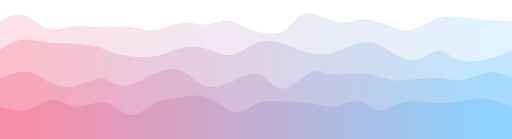
t = 0.00 s
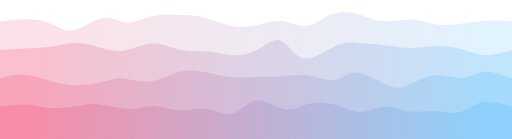
t = 0.75 s
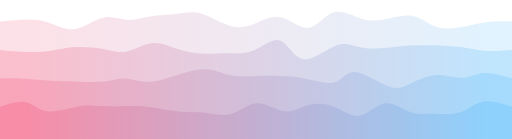
t = 1.25 s
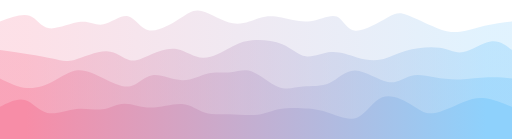
t = 2.00 s
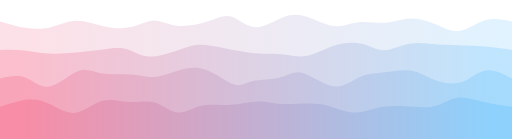
t = 2.75 s
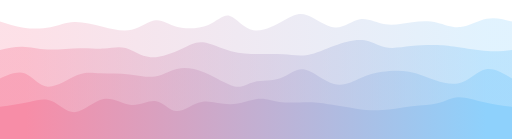
t = 3.25 s

The animated SVG that drew these frames (rendered in a browser with its animation timeline set to each time). Animation: 4 CSS @keyframes rules; one cycle of 4.00 s, repeats indefinitely.

<svg width="100%" height="100%" id="svg" viewBox="0 0 1440 390" xmlns="http://www.w3.org/2000/svg" class="transition duration-300 ease-in-out delay-150"><style>
          .path-0{
            animation:pathAnim-0 4s;
            animation-timing-function: linear;
            animation-iteration-count: infinite;
          }
          @keyframes pathAnim-0{
            0%{
              d: path("M 0,400 L 0,60 C 20.339520208226467,48.07548667964281 40.679040416452935,36.150973359285615 63,42 C 85.32095958354707,47.849026640714385 109.62335854241473,71.47159324250035 133,79 C 156.37664145758527,86.52840675749965 178.82752541388814,77.962653670713 204,75 C 229.17247458611186,72.037346329287 257.0665398020327,74.67779207464767 286,75 C 314.9334601979673,75.32220792535233 344.906315377981,73.3261780306963 369,76 C 393.093684622019,78.6738219693037 411.30819868604334,86.01749580256714 435,83 C 458.69180131395666,79.98250419743286 487.8608898778456,66.60383875903517 513,64 C 538.1391101221544,61.39616124096484 559.2482418025745,69.56714916129219 580,68 C 600.7517581974255,66.43285083870781 621.146142911856,55.12756459579606 641,57 C 660.853857088144,58.87243540420394 680.1671865500012,73.92259245552354 708,84 C 735.8328134499988,94.07740754447646 772.1851108881388,99.18206558210977 797,86 C 821.8148891118612,72.81793441789023 835.092369897444,41.34914521603737 860,37 C 884.907630102556,32.65085478396263 921.4454095220857,55.421353553740744 949,61 C 976.5545904779143,66.57864644625926 995.1259920142129,54.96544056899965 1017,53 C 1038.874007985787,51.03455943100035 1064.0506224210621,58.716884170260656 1086,68 C 1107.9493775789379,77.28311582973934 1126.6715183015385,88.16702274995778 1151,84 C 1175.3284816984615,79.83297725004222 1205.2633043727835,60.61502482990822 1229,52 C 1252.7366956272165,43.38497517009178 1270.2752642073274,45.372877930409324 1295,48 C 1319.7247357926726,50.627122069590676 1351.6356387979065,53.893463448454476 1377,56 C 1402.3643612020935,58.106536551545524 1421.1821806010466,59.053268275772766 1440,60 L 1440,400 L 0,400 Z");
            }
            25%{
              d: path("M 0,400 L 0,60 C 27.003149413233764,60.19406275977816 54.00629882646753,60.38812551955633 78,58 C 101.99370117353247,55.61187448044367 122.97795410736364,50.641560681552846 143,60 C 163.02204589263636,69.35843931844715 182.08188474407794,93.04563175423235 207,88 C 231.91811525592206,82.95436824576765 262.6945069163247,49.17591230151779 289,43 C 315.3054930836753,36.82408769848221 337.1400875906231,58.2507190396965 358,59 C 378.8599124093769,59.7492809603035 398.7451427211828,39.8212115396962 422,33 C 445.2548572788172,26.1787884603038 471.8793415246456,32.46443480151871 496,34 C 520.1206584753544,35.53556519848129 541.737491180235,32.32104925422893 568,41 C 594.262508819765,49.67895074577107 625.1706937544138,70.25136818156555 652,77 C 678.8293062455862,83.74863181843445 701.5797338021096,76.67347801950885 724,66 C 746.4202661978904,55.32652198049115 768.5103710371482,41.05471974039907 793,49 C 817.4896289628518,56.94528025960093 844.3787820492978,87.10764301889486 867,84 C 889.6212179507022,80.89235698110514 907.9745007656611,44.51470818402147 933,31 C 958.0254992343389,17.485291815978524 989.7232148880587,26.833524245019234 1012,37 C 1034.2767851119413,47.166475754980766 1047.1326396821041,58.15119483590158 1073,57 C 1098.8673603178959,55.84880516409842 1137.7462263835246,42.561696411374434 1164,45 C 1190.2537736164754,47.438303588625566 1203.8824547837978,65.60201951860067 1223,73 C 1242.1175452162022,80.39798048139933 1266.723954481285,77.03022551422289 1294,72 C 1321.276045518715,66.96977448577711 1351.2217272910611,60.27707842450774 1376,58 C 1400.7782727089389,55.72292157549226 1420.3891363544694,57.861460787746125 1440,60 L 1440,400 L 0,400 Z");
            }
            50%{
              d: path("M 0,400 L 0,60 C 31.158657738284354,48.593259558513715 62.31731547656871,37.18651911702743 83,44 C 103.68268452343129,50.81348088297257 113.88939583200954,75.847183090404 138,79 C 162.11060416799046,82.152816909596 200.1251011953932,63.42474852135657 227,61 C 253.8748988046068,58.57525147864343 269.6101993864178,72.45382282416973 291,68 C 312.3898006135822,63.546177175830266 339.43410125893587,40.75996018196449 360,45 C 380.56589874106413,49.24003981803551 394.65339557783886,80.50633644797233 420,85 C 445.34660442216114,89.49366355202767 481.9523164297086,67.21469402614625 507,51 C 532.0476835702914,34.78530597385376 545.5373387033267,24.634887447442715 569,31 C 592.4626612966733,37.365112552557285 625.8983287569844,60.24575618408291 655,65 C 684.1016712430156,69.75424381591709 708.8693462687357,56.38208781622564 730,50 C 751.1306537312643,43.61791218377436 768.6242861680731,44.2258925510145 792,49 C 815.3757138319269,53.7741074489855 844.6335090589721,62.714341979716345 873,59 C 901.3664909410279,55.285658020283655 928.8416775960388,38.91673953012011 947,46 C 965.1583224039612,53.08326046987989 973.9997805568726,83.61869989980319 999,86 C 1024.0002194431274,88.38130010019681 1065.1592001764707,62.60846087066709 1090,49 C 1114.8407998235293,35.39153912933291 1123.363418737244,33.94745661752843 1145,42 C 1166.636581262756,50.05254338247157 1201.3871248745534,67.60171265921919 1228,78 C 1254.6128751254466,88.39828734078081 1273.0880817645434,91.64569274559484 1294,89 C 1314.9119182354566,86.35430725440516 1338.260548067273,77.81551635840147 1363,72 C 1387.739451932727,66.18448364159853 1413.8697259663636,63.092241820799266 1440,60 L 1440,400 L 0,400 Z");
            }
            75%{
              d: path("M 0,400 L 0,60 C 20.9487964126591,73.20063472114619 41.8975928253182,86.40126944229237 67,89 C 92.1024071746818,91.59873055770763 121.35842511138631,83.59555695197669 145,75 C 168.6415748886137,66.40444304802331 186.6687067291365,57.21650274980083 210,57 C 233.3312932708635,56.78349725019917 261.96674797206794,65.53843204881997 290,75 C 318.03325202793206,84.46156795118003 345.4643013825918,94.62976905491935 371,86 C 396.5356986174082,77.37023094508065 420.1760464975649,49.9424917315026 438,48 C 455.8239535024351,46.0575082684974 467.8315126271484,69.60026401907024 494,79 C 520.1684873728516,88.39973598092976 560.4979029938414,83.65645219221649 588,70 C 615.5020970061586,56.34354780778351 630.1768753974859,33.77392721206378 648,40 C 665.8231246025141,46.22607278793622 686.7945954162151,81.24783895952841 714,85 C 741.2054045837849,88.75216104047159 774.6447429376537,61.23471694982261 800,47 C 825.3552570623463,32.76528305017739 842.6264328331697,31.813293241181157 865,44 C 887.3735671668303,56.18670675881884 914.8495257296677,81.51211008545276 940,82 C 965.1504742703323,82.48788991454724 987.9754642481591,58.138266417007806 1011,54 C 1034.0245357518409,49.861733582992194 1057.2486172776953,65.93482424651604 1083,68 C 1108.7513827223047,70.06517575348396 1137.0300666410596,58.12243659692802 1162,55 C 1186.9699333589404,51.87756340307198 1208.6311161580663,57.57542936577187 1230,67 C 1251.3688838419337,76.42457063422813 1272.4454687266746,89.5758459399845 1295,85 C 1317.5545312733254,80.4241540600155 1341.5870089352359,58.12118687429014 1366,51 C 1390.4129910647641,43.87881312570986 1415.2064955323822,51.93940656285493 1440,60 L 1440,400 L 0,400 Z");
            }
            100%{
              d: path("M 0,400 L 0,60 C 20.339520208226467,48.07548667964281 40.679040416452935,36.150973359285615 63,42 C 85.32095958354707,47.849026640714385 109.62335854241473,71.47159324250035 133,79 C 156.37664145758527,86.52840675749965 178.82752541388814,77.962653670713 204,75 C 229.17247458611186,72.037346329287 257.0665398020327,74.67779207464767 286,75 C 314.9334601979673,75.32220792535233 344.906315377981,73.3261780306963 369,76 C 393.093684622019,78.6738219693037 411.30819868604334,86.01749580256714 435,83 C 458.69180131395666,79.98250419743286 487.8608898778456,66.60383875903517 513,64 C 538.1391101221544,61.39616124096484 559.2482418025745,69.56714916129219 580,68 C 600.7517581974255,66.43285083870781 621.146142911856,55.12756459579606 641,57 C 660.853857088144,58.87243540420394 680.1671865500012,73.92259245552354 708,84 C 735.8328134499988,94.07740754447646 772.1851108881388,99.18206558210977 797,86 C 821.8148891118612,72.81793441789023 835.092369897444,41.34914521603737 860,37 C 884.907630102556,32.65085478396263 921.4454095220857,55.421353553740744 949,61 C 976.5545904779143,66.57864644625926 995.1259920142129,54.96544056899965 1017,53 C 1038.874007985787,51.03455943100035 1064.0506224210621,58.716884170260656 1086,68 C 1107.9493775789379,77.28311582973934 1126.6715183015385,88.16702274995778 1151,84 C 1175.3284816984615,79.83297725004222 1205.2633043727835,60.61502482990822 1229,52 C 1252.7366956272165,43.38497517009178 1270.2752642073274,45.372877930409324 1295,48 C 1319.7247357926726,50.627122069590676 1351.6356387979065,53.893463448454476 1377,56 C 1402.3643612020935,58.106536551545524 1421.1821806010466,59.053268275772766 1440,60 L 1440,400 L 0,400 Z");
            }
          }</style><defs><linearGradient id="gradient" x1="0%" y1="50%" x2="100%" y2="50%"><stop offset="5%" stop-color="#F78DA7"></stop><stop offset="95%" stop-color="#8ED1FC"></stop></linearGradient></defs><path d="M 0,400 L 0,60 C 20.339520208226467,48.07548667964281 40.679040416452935,36.150973359285615 63,42 C 85.32095958354707,47.849026640714385 109.62335854241473,71.47159324250035 133,79 C 156.37664145758527,86.52840675749965 178.82752541388814,77.962653670713 204,75 C 229.17247458611186,72.037346329287 257.0665398020327,74.67779207464767 286,75 C 314.9334601979673,75.32220792535233 344.906315377981,73.3261780306963 369,76 C 393.093684622019,78.6738219693037 411.30819868604334,86.01749580256714 435,83 C 458.69180131395666,79.98250419743286 487.8608898778456,66.60383875903517 513,64 C 538.1391101221544,61.39616124096484 559.2482418025745,69.56714916129219 580,68 C 600.7517581974255,66.43285083870781 621.146142911856,55.12756459579606 641,57 C 660.853857088144,58.87243540420394 680.1671865500012,73.92259245552354 708,84 C 735.8328134499988,94.07740754447646 772.1851108881388,99.18206558210977 797,86 C 821.8148891118612,72.81793441789023 835.092369897444,41.34914521603737 860,37 C 884.907630102556,32.65085478396263 921.4454095220857,55.421353553740744 949,61 C 976.5545904779143,66.57864644625926 995.1259920142129,54.96544056899965 1017,53 C 1038.874007985787,51.03455943100035 1064.0506224210621,58.716884170260656 1086,68 C 1107.9493775789379,77.28311582973934 1126.6715183015385,88.16702274995778 1151,84 C 1175.3284816984615,79.83297725004222 1205.2633043727835,60.61502482990822 1229,52 C 1252.7366956272165,43.38497517009178 1270.2752642073274,45.372877930409324 1295,48 C 1319.7247357926726,50.627122069590676 1351.6356387979065,53.893463448454476 1377,56 C 1402.3643612020935,58.106536551545524 1421.1821806010466,59.053268275772766 1440,60 L 1440,400 L 0,400 Z" stroke="none" stroke-width="0" fill="url(#gradient)" fill-opacity="0.265" class="transition-all duration-300 ease-in-out delay-150 path-0"></path><style>
          .path-1{
            animation:pathAnim-1 4s;
            animation-timing-function: linear;
            animation-iteration-count: infinite;
          }
          @keyframes pathAnim-1{
            0%{
              d: path("M 0,400 L 0,140 C 19.583487365307583,126.73570270084102 39.166974730615166,113.47140540168205 63,111 C 86.83302526938483,108.52859459831795 114.91558844284691,116.85008109411287 143,120 C 171.0844115571531,123.14991890588713 199.17067149799726,121.12827022186646 225,123 C 250.82932850200274,124.87172977813354 274.40172556516404,130.63683801842123 292,137 C 309.59827443483596,143.36316198157877 321.22242624134657,150.32437770444864 346,155 C 370.77757375865343,159.67562229555136 408.7085694694498,162.06565116378414 435,158 C 461.2914305305502,153.93434883621586 475.9432958808543,143.41301764041484 498,137 C 520.0567041191457,130.58698235958516 549.5182470071333,128.28227827455652 576,135 C 602.4817529928667,141.71772172544348 625.9837160906126,157.457869261359 650,154 C 674.0162839093874,150.542130738641 698.5468886304159,127.8862446800074 723,119 C 747.4531113695841,110.1137553199926 771.828729387724,114.99715201861139 796,123 C 820.171270612276,131.0028479813886 844.1381938186883,142.12514724554708 867,148 C 889.8618061813117,153.87485275445292 911.6184953375234,154.50225899920025 938,147 C 964.3815046624766,139.49774100079975 995.3878248312187,123.86581675765181 1019,119 C 1042.6121751687813,114.13418324234819 1058.830205337601,120.03447397019247 1082,134 C 1105.169794662399,147.96552602980753 1135.2913538183777,169.99628736157825 1162,169 C 1188.7086461816223,168.00371263842175 1212.0043793888885,143.98037658349446 1231,142 C 1249.9956206111115,140.01962341650554 1264.6911286260683,160.0822063044438 1289,168 C 1313.3088713739317,175.9177936955562 1347.2311061068374,171.69079819873033 1374,165 C 1400.7688938931626,158.30920180126967 1420.3844469465812,149.15460090063482 1440,140 L 1440,400 L 0,400 Z");
            }
            25%{
              d: path("M 0,400 L 0,140 C 24.65217443854469,142.28778310819678 49.30434887708938,144.57556621639353 74,144 C 98.69565112291062,143.42443378360647 123.43477893018718,139.98551824262262 146,134 C 168.56522106981282,128.01448175737738 188.95653540216205,119.48236081311599 214,120 C 239.04346459783795,120.51763918688401 268.7390794611647,130.0850385049134 292,136 C 315.2609205388353,141.9149614950866 332.08714675317924,144.17748516723043 355,136 C 377.91285324682076,127.82251483276956 406.9123335261184,109.20502082616485 433,110 C 459.0876664738816,110.79497917383515 482.2635191423469,131.00243152811012 508,140 C 533.7364808576531,148.99756847188988 562.0335899044942,146.78525306139466 584,147 C 605.9664100955058,147.21474693860534 621.6021212396765,149.8565562263112 643,154 C 664.3978787603235,158.1434437736888 691.5579251367998,163.78852203336064 717,150 C 742.4420748632002,136.21147796663936 766.1661782131242,102.98935564024623 786,110 C 805.8338217868758,117.01064435975377 821.7773620107032,164.2540554056544 850,169 C 878.2226379892968,173.7459445943456 918.7243737440629,135.99442273713612 947,122 C 975.2756262559371,108.00557726286387 991.3251430130447,117.76825364580111 1012,122 C 1032.6748569869553,126.23174635419889 1057.9750542037584,124.93256267965951 1082,124 C 1106.0249457962416,123.06743732034049 1128.774640171921,122.50149563556083 1153,123 C 1177.225359828079,123.49850436443917 1202.9263851085575,125.06145477809712 1230,125 C 1257.0736148914425,124.93854522190288 1285.5198193938497,123.25268525205075 1306,129 C 1326.4801806061503,134.74731474794925 1338.994337316043,147.92780421369977 1360,151 C 1381.005662683957,154.07219578630023 1410.5028313419784,147.0360978931501 1440,140 L 1440,400 L 0,400 Z");
            }
            50%{
              d: path("M 0,400 L 0,140 C 26.906545202757798,143.94668453634452 53.813090405515595,147.89336907268904 80,152 C 106.1869095944844,156.10663092731096 131.65418358069545,160.3732082455884 151,165 C 170.34581641930455,169.6267917544116 183.5701752717027,174.61379794495744 209,168 C 234.4298247282973,161.38620205504256 272.0651153324938,143.17159997458194 300,144 C 327.9348846675062,144.82840002541806 346.16936339832216,164.69980215671472 365,169 C 383.83063660167784,173.30019784328528 403.2574310742174,162.02919139855913 426,152 C 448.7425689257826,141.97080860144087 474.80091230480843,133.18343224904865 499,138 C 523.1990876951916,142.81656775095135 545.538919706549,161.23707960524635 571,162 C 596.461080293451,162.76292039475365 625.0434088689957,145.86824932996598 647,134 C 668.9565911310043,122.13175067003401 684.2874448174681,115.28992307488966 709,113 C 733.7125551825319,110.71007692511034 767.8068118611319,112.97205837047545 794,124 C 820.1931881388681,135.02794162952455 838.4853077380043,154.82184344320854 860,158 C 881.5146922619957,161.17815655679146 906.2519571868517,147.74056785669038 931,146 C 955.7480428131483,144.25943214330962 980.5068635145901,154.21588513003 1004,161 C 1027.4931364854099,167.78411486997 1049.720588754788,171.3958916231896 1071,167 C 1092.279411245212,162.6041083768104 1112.6107814662585,150.20054837721162 1142,142 C 1171.3892185337415,133.79945162278838 1209.8362853801782,129.80191486796386 1237,134 C 1264.1637146198218,138.19808513203614 1280.044077013029,150.5917921509328 1303,146 C 1325.955922986971,141.4082078490672 1355.987406567706,119.83091652830491 1380,116 C 1404.012593432294,112.16908347169509 1422.006296716147,126.08454173584755 1440,140 L 1440,400 L 0,400 Z");
            }
            75%{
              d: path("M 0,400 L 0,140 C 21.864813403507526,138.16507798454822 43.72962680701505,136.33015596909644 64,138 C 84.27037319298495,139.66984403090356 102.94630617544732,144.8444541081625 131,145 C 159.05369382455268,145.1555458918375 196.48514849119573,140.2920275982535 225,139 C 253.51485150880427,137.7079724017465 273.11309985976976,139.98743549882352 294,136 C 314.88690014023024,132.01256450117648 337.0624520697253,121.75823040645238 356,128 C 374.9375479302747,134.24176959354762 390.6370918613291,156.97964287536692 419,161 C 447.3629081386709,165.02035712463308 488.38918048495805,150.32319809207988 514,137 C 539.610819515042,123.67680190792012 549.8061861988388,111.72756475631364 570,113 C 590.1938138011612,114.27243524368636 620.3860747196869,128.76654288266548 650,140 C 679.6139252803131,151.23345711733452 708.649514922414,159.2062637130244 733,162 C 757.350485077586,164.7937362869756 777.0158655906572,162.4084022652369 798,162 C 818.9841344093428,161.5915977347631 841.2870227149573,163.16012722602792 865,156 C 888.7129772850427,148.83987277397208 913.8360435495131,132.95108883065137 941,122 C 968.1639564504869,111.04891116934861 997.368803086991,105.0355174513665 1021,110 C 1044.631196913009,114.9644825486335 1062.6887441025233,130.90684136388256 1084,132 C 1105.3112558974767,133.09315863611744 1129.876220502915,119.3371170931033 1154,116 C 1178.123779497085,112.6628829068967 1201.8063738858168,119.74469026370424 1222,121 C 1242.1936261141832,122.25530973629576 1258.8982839538187,117.6841218520796 1284,120 C 1309.1017160461813,122.3158781479204 1342.6004902989089,131.51882232797726 1370,136 C 1397.3995097010911,140.48117767202274 1418.6997548505456,140.24058883601137 1440,140 L 1440,400 L 0,400 Z");
            }
            100%{
              d: path("M 0,400 L 0,140 C 19.583487365307583,126.73570270084102 39.166974730615166,113.47140540168205 63,111 C 86.83302526938483,108.52859459831795 114.91558844284691,116.85008109411287 143,120 C 171.0844115571531,123.14991890588713 199.17067149799726,121.12827022186646 225,123 C 250.82932850200274,124.87172977813354 274.40172556516404,130.63683801842123 292,137 C 309.59827443483596,143.36316198157877 321.22242624134657,150.32437770444864 346,155 C 370.77757375865343,159.67562229555136 408.7085694694498,162.06565116378414 435,158 C 461.2914305305502,153.93434883621586 475.9432958808543,143.41301764041484 498,137 C 520.0567041191457,130.58698235958516 549.5182470071333,128.28227827455652 576,135 C 602.4817529928667,141.71772172544348 625.9837160906126,157.457869261359 650,154 C 674.0162839093874,150.542130738641 698.5468886304159,127.8862446800074 723,119 C 747.4531113695841,110.1137553199926 771.828729387724,114.99715201861139 796,123 C 820.171270612276,131.0028479813886 844.1381938186883,142.12514724554708 867,148 C 889.8618061813117,153.87485275445292 911.6184953375234,154.50225899920025 938,147 C 964.3815046624766,139.49774100079975 995.3878248312187,123.86581675765181 1019,119 C 1042.6121751687813,114.13418324234819 1058.830205337601,120.03447397019247 1082,134 C 1105.169794662399,147.96552602980753 1135.2913538183777,169.99628736157825 1162,169 C 1188.7086461816223,168.00371263842175 1212.0043793888885,143.98037658349446 1231,142 C 1249.9956206111115,140.01962341650554 1264.6911286260683,160.0822063044438 1289,168 C 1313.3088713739317,175.9177936955562 1347.2311061068374,171.69079819873033 1374,165 C 1400.7688938931626,158.30920180126967 1420.3844469465812,149.15460090063482 1440,140 L 1440,400 L 0,400 Z");
            }
          }</style><defs><linearGradient id="gradient" x1="0%" y1="50%" x2="100%" y2="50%"><stop offset="5%" stop-color="#F78DA7"></stop><stop offset="95%" stop-color="#8ED1FC"></stop></linearGradient></defs><path d="M 0,400 L 0,140 C 19.583487365307583,126.73570270084102 39.166974730615166,113.47140540168205 63,111 C 86.83302526938483,108.52859459831795 114.91558844284691,116.85008109411287 143,120 C 171.0844115571531,123.14991890588713 199.17067149799726,121.12827022186646 225,123 C 250.82932850200274,124.87172977813354 274.40172556516404,130.63683801842123 292,137 C 309.59827443483596,143.36316198157877 321.22242624134657,150.32437770444864 346,155 C 370.77757375865343,159.67562229555136 408.7085694694498,162.06565116378414 435,158 C 461.2914305305502,153.93434883621586 475.9432958808543,143.41301764041484 498,137 C 520.0567041191457,130.58698235958516 549.5182470071333,128.28227827455652 576,135 C 602.4817529928667,141.71772172544348 625.9837160906126,157.457869261359 650,154 C 674.0162839093874,150.542130738641 698.5468886304159,127.8862446800074 723,119 C 747.4531113695841,110.1137553199926 771.828729387724,114.99715201861139 796,123 C 820.171270612276,131.0028479813886 844.1381938186883,142.12514724554708 867,148 C 889.8618061813117,153.87485275445292 911.6184953375234,154.50225899920025 938,147 C 964.3815046624766,139.49774100079975 995.3878248312187,123.86581675765181 1019,119 C 1042.6121751687813,114.13418324234819 1058.830205337601,120.03447397019247 1082,134 C 1105.169794662399,147.96552602980753 1135.2913538183777,169.99628736157825 1162,169 C 1188.7086461816223,168.00371263842175 1212.0043793888885,143.98037658349446 1231,142 C 1249.9956206111115,140.01962341650554 1264.6911286260683,160.0822063044438 1289,168 C 1313.3088713739317,175.9177936955562 1347.2311061068374,171.69079819873033 1374,165 C 1400.7688938931626,158.30920180126967 1420.3844469465812,149.15460090063482 1440,140 L 1440,400 L 0,400 Z" stroke="none" stroke-width="0" fill="url(#gradient)" fill-opacity="0.4" class="transition-all duration-300 ease-in-out delay-150 path-1"></path><style>
          .path-2{
            animation:pathAnim-2 4s;
            animation-timing-function: linear;
            animation-iteration-count: infinite;
          }
          @keyframes pathAnim-2{
            0%{
              d: path("M 0,400 L 0,220 C 26.951640711129762,209.43619488279708 53.903281422259525,198.87238976559416 76,201 C 98.09671857774048,203.12761023440584 115.33851502209168,217.9466358204204 136,229 C 156.66148497790832,240.0533641795796 180.74265848937378,247.3410669527243 208,242 C 235.25734151062622,236.6589330472757 265.6908510204132,218.68909636868236 288,220 C 310.3091489795868,221.31090363131764 324.4939374289735,241.9025475725463 349,241 C 373.5060625710265,240.0974524274537 408.33339926369297,217.70071334113254 438,205 C 467.66660073630703,192.29928665886746 492.17246551625476,189.2945990629234 514,200 C 535.8275344837452,210.7054009370766 554.9767386712881,235.12089040717382 579,242 C 603.0232613287119,248.87910959282618 631.9205797985927,238.22183930838128 659,226 C 686.0794202014073,213.77816069161872 711.3409421343415,199.99175235930107 732,209 C 752.6590578656585,218.00824764069893 768.7156516640418,249.81115125441445 793,249 C 817.2843483359582,248.18884874558555 849.7964512094911,214.76364262304108 873,204 C 896.2035487905089,193.23635737695892 910.0985434979937,205.13427825342123 932,208 C 953.9014565020063,210.86572174657877 983.8093747985342,204.69924436327406 1013,206 C 1042.1906252014658,207.30075563672594 1070.6639573078687,216.0687442934825 1089,221 C 1107.3360426921313,225.9312557065175 1115.534795969991,227.02577846279613 1139,225 C 1162.465204030009,222.97422153720387 1201.1968588121672,217.82814185533297 1230,219 C 1258.8031411878328,220.17185814466703 1277.6777687813396,227.66165411587193 1301,224 C 1324.3222312186604,220.33834588412807 1352.0920660624745,205.52524168117944 1376,203 C 1399.9079339375255,200.47475831882056 1419.9539669687629,210.2373791594103 1440,220 L 1440,400 L 0,400 Z");
            }
            25%{
              d: path("M 0,400 L 0,220 C 19.27026725467214,215.42506251965858 38.54053450934428,210.85012503931716 63,212 C 87.45946549065572,213.14987496068284 117.10812921729502,220.0245623623899 142,226 C 166.89187078270498,231.9754376376101 187.02694862147567,237.05162551112315 213,239 C 238.97305137852433,240.94837448887685 270.7840762968024,239.76893559311745 293,232 C 315.2159237031976,224.23106440688255 327.8367461913146,209.87263211640723 347,213 C 366.1632538086854,216.12736788359277 391.8689389379393,236.74053594125363 420,236 C 448.1310610620607,235.25946405874637 478.68749805692846,213.16522411857815 508,201 C 537.3125019430715,188.83477588142185 565.3810688343472,186.59856758443385 587,191 C 608.6189311656528,195.40143241556615 623.7882266056828,206.4405055436864 643,213 C 662.2117733943172,219.5594944563136 685.4660247429221,221.6394102408205 711,218 C 736.5339752570779,214.3605897591795 764.347674422629,205.00185349303146 790,203 C 815.652325577371,200.99814650696854 839.1432775665621,206.3531757870536 867,215 C 894.8567224334379,223.6468242129464 927.0792153111227,235.5854433587541 947,230 C 966.9207846888773,224.4145566412459 974.5398611889474,201.30505077793 998,203 C 1021.4601388110526,204.69494922207 1060.7613399330874,231.19435352952576 1087,244 C 1113.2386600669126,256.80564647047424 1126.414779078703,255.91753510396683 1147,245 C 1167.585220921297,234.08246489603317 1195.5795437521003,213.13550605460682 1224,209 C 1252.4204562478997,204.86449394539318 1281.2670459128958,217.54044067760586 1302,217 C 1322.7329540871042,216.45955932239414 1335.3522725963153,202.70273123496975 1357,201 C 1378.6477274036847,199.29726876503025 1409.3238637018424,209.64863438251513 1440,220 L 1440,400 L 0,400 Z");
            }
            50%{
              d: path("M 0,400 L 0,220 C 25.340457702345894,232.50458640941412 50.68091540469179,245.00917281882826 76,247 C 101.31908459530821,248.99082718117174 126.61679608357869,240.46789513410113 150,228 C 173.3832039164213,215.53210486589887 194.85190026099343,199.11924664476732 218,197 C 241.14809973900657,194.88075335523268 265.97560287244767,207.05511828682955 292,220 C 318.02439712755233,232.94488171317045 345.2456882492159,246.66028020791444 367,242 C 388.7543117507841,237.33971979208556 405.0416441306886,214.30376088151266 429,211 C 452.9583558693114,207.69623911848734 484.5877352280294,224.12467626603498 512,225 C 539.4122647719706,225.87532373396502 562.6074149571941,211.19753405434747 585,206 C 607.3925850428059,200.80246594565253 628.9826049431938,205.08518751657516 649,203 C 669.0173950568062,200.91481248342484 687.4621652700308,192.4617158793518 710,201 C 732.5378347299692,209.5382841206482 759.1687339766826,235.06794896601758 783,244 C 806.8312660233174,252.93205103398242 827.8628988232388,245.266488256578 852,243 C 876.1371011767612,240.733511743422 903.3796707303625,243.8660980076704 927,233 C 950.6203292696375,222.1339019923296 970.6184182553113,197.26911971274043 999,198 C 1027.3815817446887,198.73088028725957 1064.1466562483918,225.05742314136785 1091,230 C 1117.8533437516082,234.94257685863215 1134.7949567511214,218.50118772178817 1155,213 C 1175.2050432488786,207.49881227821183 1198.6735167471222,212.93782597147947 1222,217 C 1245.3264832528778,221.06217402852053 1268.5109762603902,223.747508392294 1294,223 C 1319.4890237396098,222.252491607706 1347.2825782113168,218.07214045934455 1372,217 C 1396.7174217886832,215.92785954065545 1418.3587108943416,217.96392977032772 1440,220 L 1440,400 L 0,400 Z");
            }
            75%{
              d: path("M 0,400 L 0,220 C 24.113367185974575,208.91179453019205 48.22673437194915,197.8235890603841 69,208 C 89.77326562805085,218.1764109396159 107.206429698178,249.61743828865562 134,248 C 160.793570301822,246.38256171134438 196.9475468353388,211.70665778499335 221,200 C 245.0524531646612,188.29334221500665 257.0033829604667,199.5559305713709 281,201 C 304.9966170395333,202.4440694286291 341.03892132279464,194.06961992952301 369,198 C 396.96107867720536,201.93038007047699 416.8409317483549,218.165589710537 435,218 C 453.1590682516451,217.834410289463 469.59735168378575,201.26802122832893 492,191 C 514.4026483162143,180.73197877167107 542.7696615165021,176.7623253761474 574,191 C 605.2303384834979,205.2376746238526 639.3240022502065,237.6826772670816 660,248 C 680.6759977497935,258.3173227329184 687.9343294826721,246.5069655555262 709,237 C 730.0656705173279,227.4930344444738 764.9386798191053,220.28946051081363 789,209 C 813.0613201808947,197.71053948918637 826.3109512409064,182.33519240121922 851,192 C 875.6890487590936,201.66480759878078 911.817515217269,236.36976988430953 942,245 C 972.182484782731,253.63023011569047 996.4189878900179,236.18572806154256 1015,223 C 1033.581012109982,209.81427193845744 1046.50653322266,200.88731786952007 1070,195 C 1093.49346677734,189.11268213047993 1127.5548792193424,186.2650004603772 1154,193 C 1180.4451207806576,199.7349995396228 1199.2739498999701,216.05268028897106 1223,227 C 1246.7260501000299,237.94731971102894 1275.3493211807772,243.52427838373853 1299,233 C 1322.6506788192228,222.47572161626147 1341.3287653769207,195.8502061760747 1364,191 C 1386.6712346230793,186.1497938239253 1413.3356173115396,203.07489691196264 1440,220 L 1440,400 L 0,400 Z");
            }
            100%{
              d: path("M 0,400 L 0,220 C 26.951640711129762,209.43619488279708 53.903281422259525,198.87238976559416 76,201 C 98.09671857774048,203.12761023440584 115.33851502209168,217.9466358204204 136,229 C 156.66148497790832,240.0533641795796 180.74265848937378,247.3410669527243 208,242 C 235.25734151062622,236.6589330472757 265.6908510204132,218.68909636868236 288,220 C 310.3091489795868,221.31090363131764 324.4939374289735,241.9025475725463 349,241 C 373.5060625710265,240.0974524274537 408.33339926369297,217.70071334113254 438,205 C 467.66660073630703,192.29928665886746 492.17246551625476,189.2945990629234 514,200 C 535.8275344837452,210.7054009370766 554.9767386712881,235.12089040717382 579,242 C 603.0232613287119,248.87910959282618 631.9205797985927,238.22183930838128 659,226 C 686.0794202014073,213.77816069161872 711.3409421343415,199.99175235930107 732,209 C 752.6590578656585,218.00824764069893 768.7156516640418,249.81115125441445 793,249 C 817.2843483359582,248.18884874558555 849.7964512094911,214.76364262304108 873,204 C 896.2035487905089,193.23635737695892 910.0985434979937,205.13427825342123 932,208 C 953.9014565020063,210.86572174657877 983.8093747985342,204.69924436327406 1013,206 C 1042.1906252014658,207.30075563672594 1070.6639573078687,216.0687442934825 1089,221 C 1107.3360426921313,225.9312557065175 1115.534795969991,227.02577846279613 1139,225 C 1162.465204030009,222.97422153720387 1201.1968588121672,217.82814185533297 1230,219 C 1258.8031411878328,220.17185814466703 1277.6777687813396,227.66165411587193 1301,224 C 1324.3222312186604,220.33834588412807 1352.0920660624745,205.52524168117944 1376,203 C 1399.9079339375255,200.47475831882056 1419.9539669687629,210.2373791594103 1440,220 L 1440,400 L 0,400 Z");
            }
          }</style><defs><linearGradient id="gradient" x1="0%" y1="50%" x2="100%" y2="50%"><stop offset="5%" stop-color="#F78DA7"></stop><stop offset="95%" stop-color="#8ED1FC"></stop></linearGradient></defs><path d="M 0,400 L 0,220 C 26.951640711129762,209.43619488279708 53.903281422259525,198.87238976559416 76,201 C 98.09671857774048,203.12761023440584 115.33851502209168,217.9466358204204 136,229 C 156.66148497790832,240.0533641795796 180.74265848937378,247.3410669527243 208,242 C 235.25734151062622,236.6589330472757 265.6908510204132,218.68909636868236 288,220 C 310.3091489795868,221.31090363131764 324.4939374289735,241.9025475725463 349,241 C 373.5060625710265,240.0974524274537 408.33339926369297,217.70071334113254 438,205 C 467.66660073630703,192.29928665886746 492.17246551625476,189.2945990629234 514,200 C 535.8275344837452,210.7054009370766 554.9767386712881,235.12089040717382 579,242 C 603.0232613287119,248.87910959282618 631.9205797985927,238.22183930838128 659,226 C 686.0794202014073,213.77816069161872 711.3409421343415,199.99175235930107 732,209 C 752.6590578656585,218.00824764069893 768.7156516640418,249.81115125441445 793,249 C 817.2843483359582,248.18884874558555 849.7964512094911,214.76364262304108 873,204 C 896.2035487905089,193.23635737695892 910.0985434979937,205.13427825342123 932,208 C 953.9014565020063,210.86572174657877 983.8093747985342,204.69924436327406 1013,206 C 1042.1906252014658,207.30075563672594 1070.6639573078687,216.0687442934825 1089,221 C 1107.3360426921313,225.9312557065175 1115.534795969991,227.02577846279613 1139,225 C 1162.465204030009,222.97422153720387 1201.1968588121672,217.82814185533297 1230,219 C 1258.8031411878328,220.17185814466703 1277.6777687813396,227.66165411587193 1301,224 C 1324.3222312186604,220.33834588412807 1352.0920660624745,205.52524168117944 1376,203 C 1399.9079339375255,200.47475831882056 1419.9539669687629,210.2373791594103 1440,220 L 1440,400 L 0,400 Z" stroke="none" stroke-width="0" fill="url(#gradient)" fill-opacity="0.53" class="transition-all duration-300 ease-in-out delay-150 path-2"></path><style>
          .path-3{
            animation:pathAnim-3 4s;
            animation-timing-function: linear;
            animation-iteration-count: infinite;
          }
          @keyframes pathAnim-3{
            0%{
              d: path("M 0,400 L 0,300 C 26.326453562114615,307.4577988319863 52.65290712422923,314.91559766397256 78,308 C 103.34709287577077,301.08440233602744 127.71482506519769,279.7954081760961 149,279 C 170.2851749348023,278.2045918239039 188.4877926149801,297.9027696316431 214,299 C 239.5122073850199,300.0972303683569 272.3340044748819,282.59351329733164 298,288 C 323.6659955251181,293.40648670266836 342.1761894854923,321.7231771790305 366,323 C 389.8238105145077,324.2768228209695 418.9612375831491,298.51377798654624 441,287 C 463.0387624168509,275.48622201345376 477.9788601819116,278.2217108747843 500,275 C 522.0211398180884,271.7782891252157 551.1233216892047,262.5993785143164 580,272 C 608.8766783107953,281.4006214856836 637.5278530612696,309.3807750679501 661,314 C 684.4721469387304,318.6192249320499 702.7652660657167,299.87752121388354 722,291 C 741.2347339342833,282.12247878611646 761.4110826758632,283.10914007651587 789,284 C 816.5889173241368,284.89085992348413 851.5904032308301,285.6859184800529 876,290 C 900.4095967691699,294.3140815199471 914.2273044008161,302.1471860032723 936,299 C 957.7726955991839,295.8528139967277 987.5003791659058,281.7253375068582 1010,285 C 1032.4996208340942,288.2746624931418 1047.7711789355606,308.9514639692949 1067,310 C 1086.2288210644394,311.0485360307051 1109.4149050918525,292.46880661596236 1139,287 C 1168.5850949081475,281.53119338403764 1204.5692006970294,289.17330956685544 1234,290 C 1263.4307993029706,290.82669043314456 1286.3082921200305,284.83795511661583 1307,281 C 1327.6917078799695,277.16204488338417 1346.1976308228484,275.4748699666812 1368,279 C 1389.8023691771516,282.5251300333188 1414.9011845885757,291.26256501665944 1440,300 L 1440,400 L 0,400 Z");
            }
            25%{
              d: path("M 0,400 L 0,300 C 27.460108614589885,292.4646104306387 54.92021722917977,284.92922086127743 75,289 C 95.07978277082023,293.07077913872257 107.77923969787079,308.7477269855289 133,311 C 158.2207603021292,313.2522730144711 195.96282397933703,302.07987119660686 219,297 C 242.03717602066297,291.92012880339314 250.36946438478122,292.93278822804353 275,295 C 299.6305356152188,297.06721177195647 340.5593184815379,300.188975891219 367,300 C 393.4406815184621,299.811024108781 405.3932616890673,296.31130820708046 427,301 C 448.6067383109327,305.68869179291954 479.867634762193,318.5657912804591 507,321 C 534.132365237807,323.4342087195409 557.1361992621604,315.4255266710831 581,317 C 604.8638007378396,318.5744733289169 629.5875681891653,329.7321020352084 652,320 C 674.4124318108347,310.2678979647916 694.5135279811785,279.6460651880832 721,279 C 747.4864720188215,278.3539348119168 780.3583198861209,307.6836372124588 803,314 C 825.6416801138791,320.3163627875412 838.0531924743381,303.61938596208194 860,294 C 881.9468075256619,284.38061403791806 913.428910216527,281.8388189392136 940,292 C 966.571089783473,302.1611810607864 988.2311666595542,325.0253382810635 1012,324 C 1035.7688333404458,322.9746617189365 1061.6464231452567,298.0598279365322 1085,296 C 1108.3535768547433,293.9401720634678 1129.18314075942,314.7353499728077 1152,321 C 1174.81685924058,327.2646500271923 1199.6210138170625,318.99877217223707 1224,320 C 1248.3789861829375,321.00122782776293 1272.3328039723292,331.2695613382438 1293,325 C 1313.6671960276708,318.7304386617562 1331.0477702936203,295.9229824747875 1355,289 C 1378.9522297063797,282.0770175252125 1409.4761148531898,291.0385087626063 1440,300 L 1440,400 L 0,400 Z");
            }
            50%{
              d: path("M 0,400 L 0,300 C 24.45942153231408,287.5069695660959 48.91884306462816,275.01393913219187 70,281 C 91.08115693537184,286.98606086780813 108.7840492738014,311.45121303732856 133,317 C 157.2159507261986,322.54878696267144 187.94495984016626,309.1812087184939 215,306 C 242.05504015983374,302.8187912815061 265.43611136553363,309.823952088696 287,307 C 308.56388863446637,304.176047911304 328.31059469769923,291.522982926722 350,291 C 371.68940530230077,290.477017073278 395.3215098436695,302.0841162044159 424,302 C 452.6784901563305,301.9158837955841 486.4033659276223,290.1405522556142 512,292 C 537.5966340723777,293.8594477443858 555.0650264458412,309.3536747731273 575,316 C 594.9349735541588,322.6463252268727 617.3365282890129,320.4447486518767 644,321 C 670.6634717109871,321.5552513481233 701.5888603981072,324.8673306193661 725,322 C 748.4111396018928,319.1326693806339 764.3080301185581,310.085928870659 788,306 C 811.6919698814419,301.914071129341 843.1790191276606,302.788953897998 867,305 C 890.8209808723394,307.211046102002 906.9758933707996,310.75825553734893 930,319 C 953.0241066292004,327.24174446265107 982.9174073891411,340.1780239526064 1007,329 C 1031.082592610859,317.8219760473936 1049.3544770726355,282.5296486522254 1075,273 C 1100.6455229273645,263.4703513477746 1133.6646843203157,279.7033814384921 1157,294 C 1180.3353156796843,308.2966185615079 1193.986785646101,320.6568255938062 1218,318 C 1242.013214353899,315.3431744061938 1276.3881730952803,297.66931618628297 1302,287 C 1327.6118269047197,276.33068381371703 1344.4605219727769,272.665909661062 1366,276 C 1387.5394780272231,279.334090338938 1413.7697390136116,289.667045169469 1440,300 L 1440,400 L 0,400 Z");
            }
            75%{
              d: path("M 0,400 L 0,300 C 30.003576655242647,291.75997620031376 60.00715331048529,283.5199524006276 84,279 C 107.9928466895147,274.4800475993724 125.97496341330145,273.68016659780346 146,286 C 166.02503658669855,298.31983340219654 188.09299303630894,323.75938120815874 212,320 C 235.90700696369106,316.24061879184126 261.65306444146273,283.28230856956174 289,275 C 316.34693555853727,266.71769143043826 345.29474919784025,283.11138451359415 371,285 C 396.70525080215975,286.88861548640585 419.16793876717634,274.27215337606157 439,283 C 458.83206123282366,291.72784662393843 476.0334957334543,321.80000198215964 496,324 C 515.9665042665457,326.19999801784036 538.6980782990063,300.5278386952999 563,291 C 587.3019217009937,281.4721613047001 613.1741910705206,288.0886432366405 643,286 C 672.8258089294794,283.9113567633595 706.6051574189114,273.117588358138 729,273 C 751.3948425810886,272.882411641862 762.4051792538337,283.44100333080775 785,287 C 807.5948207461663,290.55899666919225 841.7741255657537,287.11839831863114 867,286 C 892.2258744342463,284.88160168136886 908.4983184831518,286.0854033946677 929,292 C 949.5016815168482,297.9145966053323 974.2326005016386,308.5399881026981 999,312 C 1023.7673994983614,315.4600118973019 1048.5712795102938,311.75464419453976 1077,309 C 1105.4287204897062,306.24535580546024 1137.4822814571864,304.4414351191426 1165,302 C 1192.5177185428136,299.5585648808574 1215.4995946609604,296.47961532888957 1233,289 C 1250.5004053390396,281.52038467111043 1262.519339898972,269.64010356529894 1283,270 C 1303.480660101028,270.35989643470106 1332.4230457431509,282.95997040991455 1360,290 C 1387.5769542568491,297.04002959008545 1413.7884771284246,298.5200147950427 1440,300 L 1440,400 L 0,400 Z");
            }
            100%{
              d: path("M 0,400 L 0,300 C 26.326453562114615,307.4577988319863 52.65290712422923,314.91559766397256 78,308 C 103.34709287577077,301.08440233602744 127.71482506519769,279.7954081760961 149,279 C 170.2851749348023,278.2045918239039 188.4877926149801,297.9027696316431 214,299 C 239.5122073850199,300.0972303683569 272.3340044748819,282.59351329733164 298,288 C 323.6659955251181,293.40648670266836 342.1761894854923,321.7231771790305 366,323 C 389.8238105145077,324.2768228209695 418.9612375831491,298.51377798654624 441,287 C 463.0387624168509,275.48622201345376 477.9788601819116,278.2217108747843 500,275 C 522.0211398180884,271.7782891252157 551.1233216892047,262.5993785143164 580,272 C 608.8766783107953,281.4006214856836 637.5278530612696,309.3807750679501 661,314 C 684.4721469387304,318.6192249320499 702.7652660657167,299.87752121388354 722,291 C 741.2347339342833,282.12247878611646 761.4110826758632,283.10914007651587 789,284 C 816.5889173241368,284.89085992348413 851.5904032308301,285.6859184800529 876,290 C 900.4095967691699,294.3140815199471 914.2273044008161,302.1471860032723 936,299 C 957.7726955991839,295.8528139967277 987.5003791659058,281.7253375068582 1010,285 C 1032.4996208340942,288.2746624931418 1047.7711789355606,308.9514639692949 1067,310 C 1086.2288210644394,311.0485360307051 1109.4149050918525,292.46880661596236 1139,287 C 1168.5850949081475,281.53119338403764 1204.5692006970294,289.17330956685544 1234,290 C 1263.4307993029706,290.82669043314456 1286.3082921200305,284.83795511661583 1307,281 C 1327.6917078799695,277.16204488338417 1346.1976308228484,275.4748699666812 1368,279 C 1389.8023691771516,282.5251300333188 1414.9011845885757,291.26256501665944 1440,300 L 1440,400 L 0,400 Z");
            }
          }</style><defs><linearGradient id="gradient" x1="0%" y1="50%" x2="100%" y2="50%"><stop offset="5%" stop-color="#F78DA7"></stop><stop offset="95%" stop-color="#8ED1FC"></stop></linearGradient></defs><path d="M 0,400 L 0,300 C 26.326453562114615,307.4577988319863 52.65290712422923,314.91559766397256 78,308 C 103.34709287577077,301.08440233602744 127.71482506519769,279.7954081760961 149,279 C 170.2851749348023,278.2045918239039 188.4877926149801,297.9027696316431 214,299 C 239.5122073850199,300.0972303683569 272.3340044748819,282.59351329733164 298,288 C 323.6659955251181,293.40648670266836 342.1761894854923,321.7231771790305 366,323 C 389.8238105145077,324.2768228209695 418.9612375831491,298.51377798654624 441,287 C 463.0387624168509,275.48622201345376 477.9788601819116,278.2217108747843 500,275 C 522.0211398180884,271.7782891252157 551.1233216892047,262.5993785143164 580,272 C 608.8766783107953,281.4006214856836 637.5278530612696,309.3807750679501 661,314 C 684.4721469387304,318.6192249320499 702.7652660657167,299.87752121388354 722,291 C 741.2347339342833,282.12247878611646 761.4110826758632,283.10914007651587 789,284 C 816.5889173241368,284.89085992348413 851.5904032308301,285.6859184800529 876,290 C 900.4095967691699,294.3140815199471 914.2273044008161,302.1471860032723 936,299 C 957.7726955991839,295.8528139967277 987.5003791659058,281.7253375068582 1010,285 C 1032.4996208340942,288.2746624931418 1047.7711789355606,308.9514639692949 1067,310 C 1086.2288210644394,311.0485360307051 1109.4149050918525,292.46880661596236 1139,287 C 1168.5850949081475,281.53119338403764 1204.5692006970294,289.17330956685544 1234,290 C 1263.4307993029706,290.82669043314456 1286.3082921200305,284.83795511661583 1307,281 C 1327.6917078799695,277.16204488338417 1346.1976308228484,275.4748699666812 1368,279 C 1389.8023691771516,282.5251300333188 1414.9011845885757,291.26256501665944 1440,300 L 1440,400 L 0,400 Z" stroke="none" stroke-width="0" fill="url(#gradient)" fill-opacity="1" class="transition-all duration-300 ease-in-out delay-150 path-3"></path></svg>